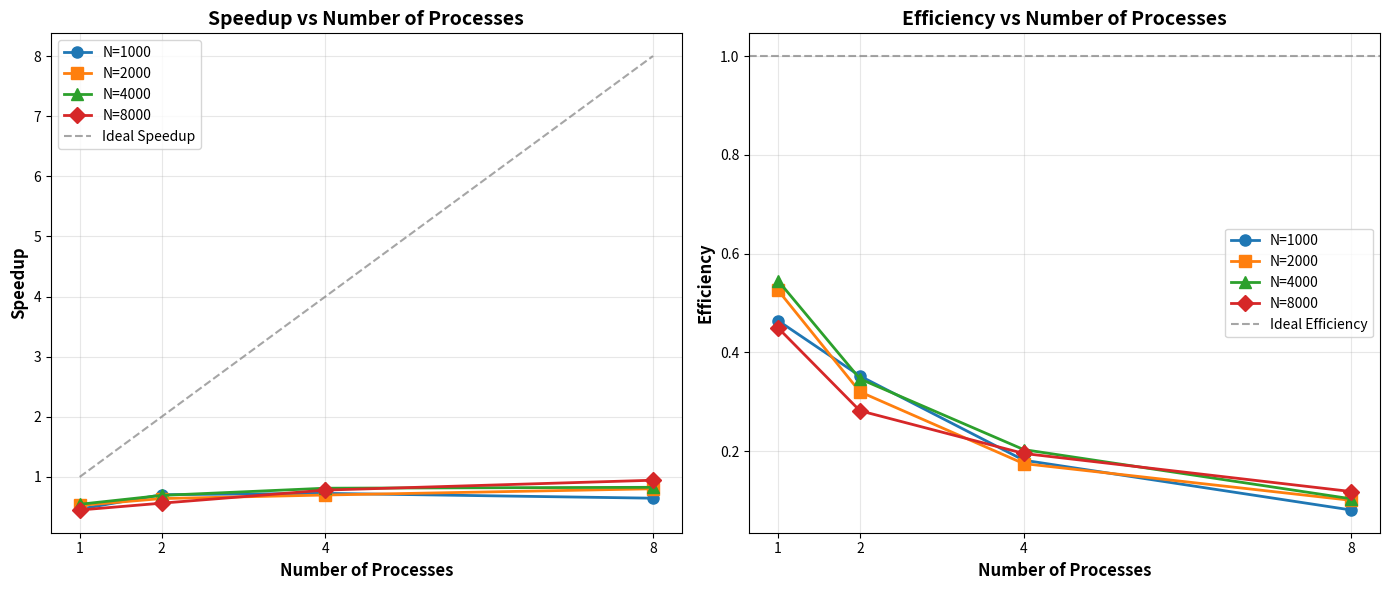

The script that saved this image:
import matplotlib.pyplot as plt
import numpy as np

# Benchmark data from actual runs (larger matrices)
data = {
    1000: {
        'processes': [1, 2, 4, 8],
        'speedup': [0.464350, 0.704433, 0.726822, 0.646392],
        'efficiency': [0.464350, 0.352217, 0.181706, 0.080799]
    },
    2000: {
        'processes': [1, 2, 4, 8],
        'speedup': [0.525832, 0.640268, 0.699118, 0.803072],
        'efficiency': [0.525832, 0.320134, 0.174780, 0.100384]
    },
    4000: {
        'processes': [1, 2, 4, 8],
        'speedup': [0.545238, 0.692677, 0.812640, 0.827604],
        'efficiency': [0.545238, 0.346338, 0.203160, 0.103451]
    },
    8000: {
        'processes': [1, 2, 4, 8],
        'speedup': [0.449719, 0.563626, 0.781299, 0.945397],
        'efficiency': [0.449719, 0.281813, 0.195325, 0.118175]
    }
}

# Create figure with 2 subplots
fig, (ax1, ax2) = plt.subplots(1, 2, figsize=(14, 6))

# Colors and markers for different matrix sizes
colors = ['#1f77b4', '#ff7f0e', '#2ca02c', '#d62728']
markers = ['o', 's', '^', 'D']
sizes = [1000, 2000, 4000, 8000]

# Plot 1: Speedup
for i, N in enumerate(sizes):
    ax1.plot(data[N]['processes'], data[N]['speedup'], 
             marker=markers[i], color=colors[i], linewidth=2, 
             markersize=8, label=f'N={N}')

# Ideal speedup line (for reference)
processes = [1, 2, 4, 8]
ideal_speedup = [p for p in processes]
ax1.plot(processes, ideal_speedup, '--', color='gray', 
         linewidth=1.5, label='Ideal Speedup', alpha=0.7)

ax1.set_xlabel('Number of Processes', fontsize=12, fontweight='bold')
ax1.set_ylabel('Speedup', fontsize=12, fontweight='bold')
ax1.set_title('Speedup vs Number of Processes', fontsize=14, fontweight='bold')
ax1.legend(loc='best', fontsize=10)
ax1.grid(True, alpha=0.3)
ax1.set_xticks(processes)

# Plot 2: Efficiency
for i, N in enumerate(sizes):
    ax2.plot(data[N]['processes'], data[N]['efficiency'], 
             marker=markers[i], color=colors[i], linewidth=2, 
             markersize=8, label=f'N={N}')

# Ideal efficiency line (100%)
ax2.axhline(y=1.0, linestyle='--', color='gray', 
            linewidth=1.5, label='Ideal Efficiency', alpha=0.7)

ax2.set_xlabel('Number of Processes', fontsize=12, fontweight='bold')
ax2.set_ylabel('Efficiency', fontsize=12, fontweight='bold')
ax2.set_title('Efficiency vs Number of Processes', fontsize=14, fontweight='bold')
ax2.legend(loc='best', fontsize=10)
ax2.grid(True, alpha=0.3)
ax2.set_xticks(processes)

plt.tight_layout()
plt.savefig('speedup_efficiency_plot.png', dpi=300, bbox_inches='tight')
print("Plot saved as 'speedup_efficiency_plot.png'")

# Print summary statistics
print("\n=== Summary Statistics ===")
for N in sizes:
    print(f"\nMatrix Size: {N}x{N}")
    best_idx = np.argmax(data[N]['speedup'])
    print(f"  Best Speedup: {data[N]['speedup'][best_idx]:.4f} with {data[N]['processes'][best_idx]} processes")
    print(f"  Best Efficiency: {max(data[N]['efficiency']):.4f}")
    
plt.show()
